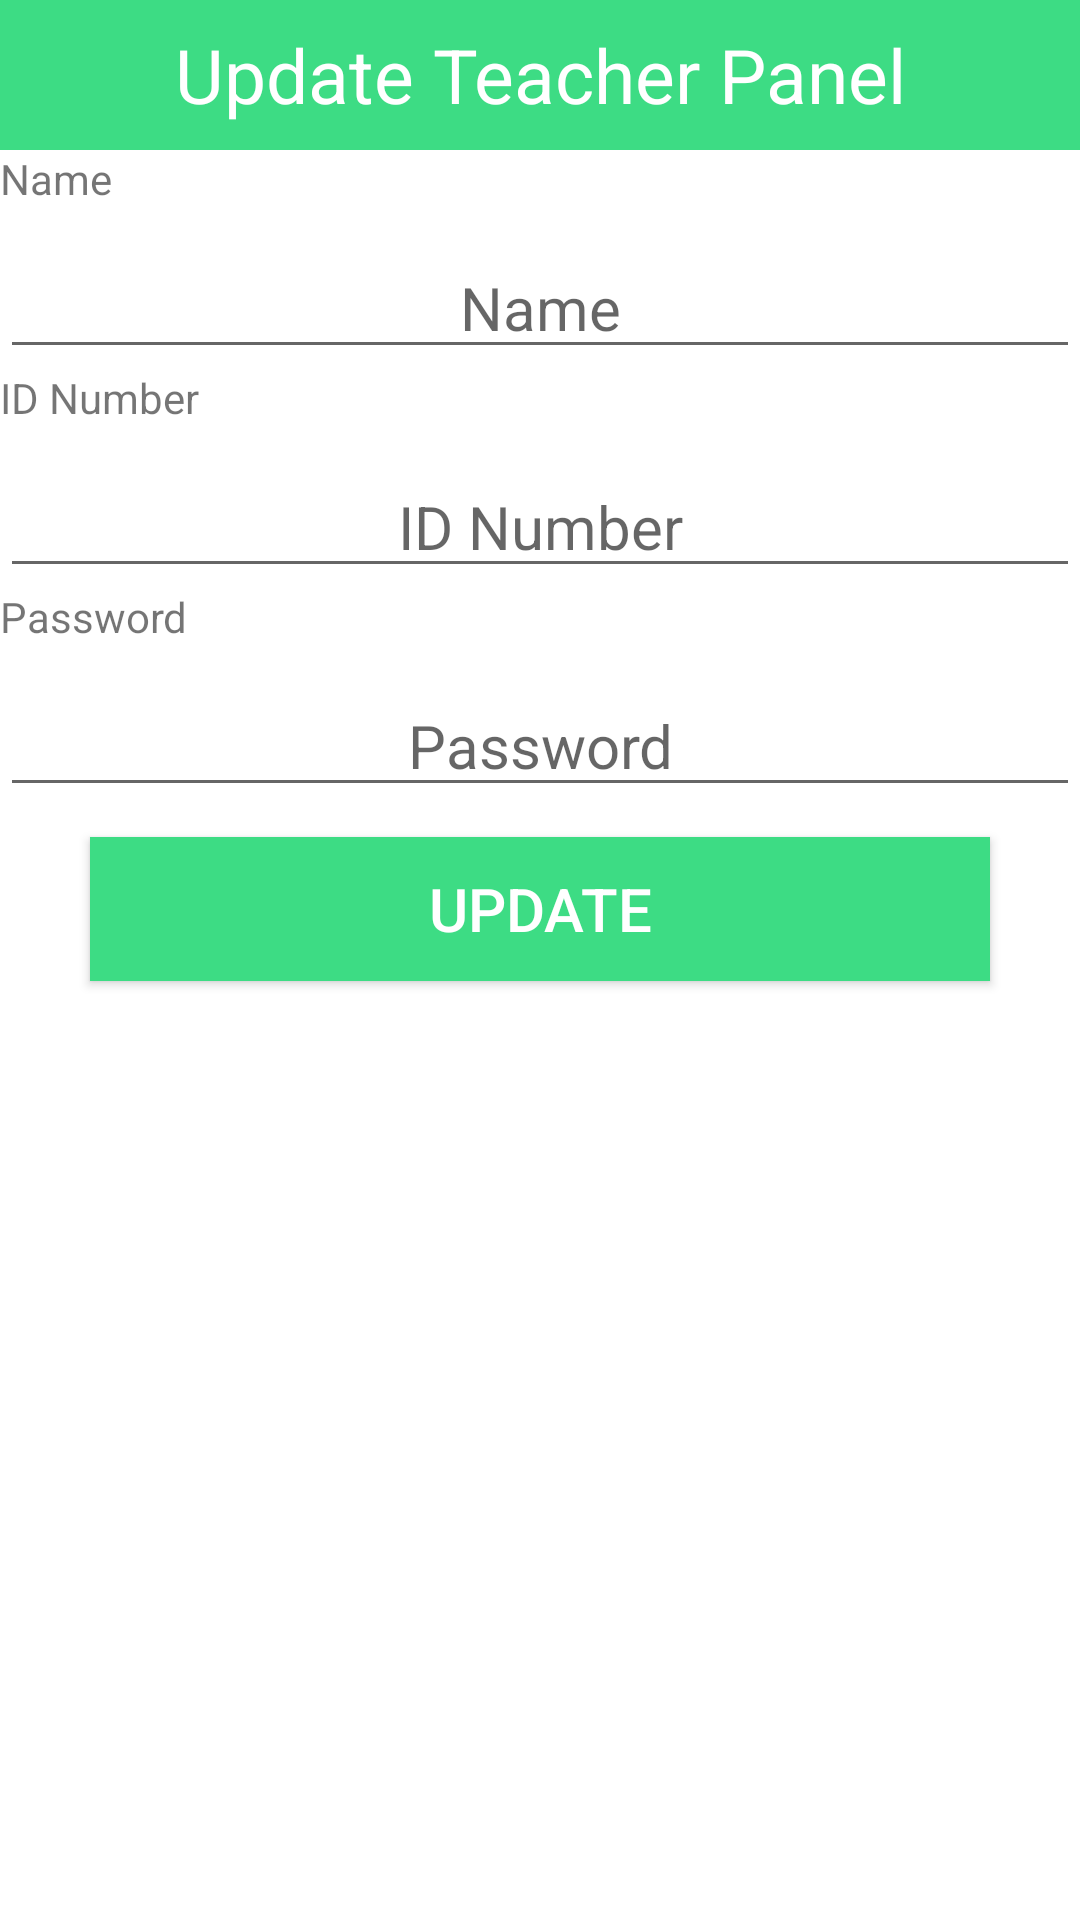

This screen was rendered from an Android layout file. Write that file and the resources it references.
<!-- AndroidManifest.xml: application theme Theme.CapstoneAssignment -->
<!-- res/layout/dialogcontent.xml -->
<?xml version="1.0" encoding="utf-8"?>
<LinearLayout
    xmlns:android="http://schemas.android.com/apk/res/android"
    xmlns:tools="http://schemas.android.com/tools"
    android:layout_width="match_parent"
    android:layout_height="match_parent"
    android:orientation="vertical"
    >

    <TextView
        android:layout_width="match_parent"
        android:layout_height="50dp"
        android:background="@color/hccs_classroom_logo_background"
        android:gravity="center"
        android:text="Update Teacher Panel"
        android:textColor="#fff"
        android:textSize="25sp" />

    <TextView
        android:id="@+id/textView3"
        android:layout_width="match_parent"
        android:layout_height="wrap_content"
        android:labelFor="@id/uname"
        android:text="Name" />

    <EditText
        android:id="@+id/uname"
        android:layout_width="match_parent"
        android:layout_height="wrap_content"
        android:layout_marginTop="10dp"
        android:hint="Name"
        android:textAlignment="center"
        android:textSize="20sp" />

    <TextView
        android:id="@+id/textView4"
        android:layout_width="match_parent"
        android:layout_height="wrap_content"
        android:text="ID Number" />

    <EditText
        android:id="@+id/uidNumber"
        android:layout_width="match_parent"
        android:layout_height="wrap_content"
        android:layout_marginTop="10dp"
        android:clickable="false"
        android:editable="true"
        android:hint="ID Number"
        android:inputType="number"
        android:textAlignment="center"
        android:textSize="20sp" />

    <TextView
        android:id="@+id/textView5"
        android:layout_width="match_parent"
        android:layout_height="wrap_content"
        android:text="Password" />

    <EditText
        android:id="@+id/upassword"
        android:layout_width="match_parent"
        android:layout_height="wrap_content"
        android:layout_marginTop="10dp"
        android:hint="Password"
        android:textAlignment="center"
        android:textSize="20sp" />

    <Button
        android:id="@+id/usubmit"
        android:layout_width="300dp"
        android:layout_height="wrap_content"
        android:layout_gravity="center"
        android:layout_marginTop="10dp"
        android:layout_marginBottom="10dp"
        android:background="@color/hccs_classroom_logo_background"
        android:text="Update"
        android:textColor="#fff"
        android:textSize="20sp" />

</LinearLayout>
<!-- resources referenced by this layout -->
<resources>
  <color name="hccs_classroom_logo_background">#3DDC84</color>
  <style name="Theme.CapstoneAssignment" parent="Theme.MaterialComponents.DayNight.NoActionBar">
          
          <item name="colorPrimary">#22971A</item>
          <item name="colorPrimaryVariant">@color/purple_700</item>
          <item name="colorOnPrimary">@color/black</item>
          
          <item name="colorSecondary">@color/teal_200</item>
          <item name="colorSecondaryVariant">@color/teal_200</item>
          <item name="colorOnSecondary">@color/black</item>
          
          <item name="android:statusBarColor" tools:targetApi="l">?attr/colorPrimaryVariant</item>
          
      </style>
  <!-- not gathered from this repository: default colours our renderer supplied (Android Studio template values) -->
  <color name="purple_700">#FF3700B3</color>
  <color name="teal_200">#FF03DAC5</color>
  <color name="black">#FF000000</color>
</resources>
